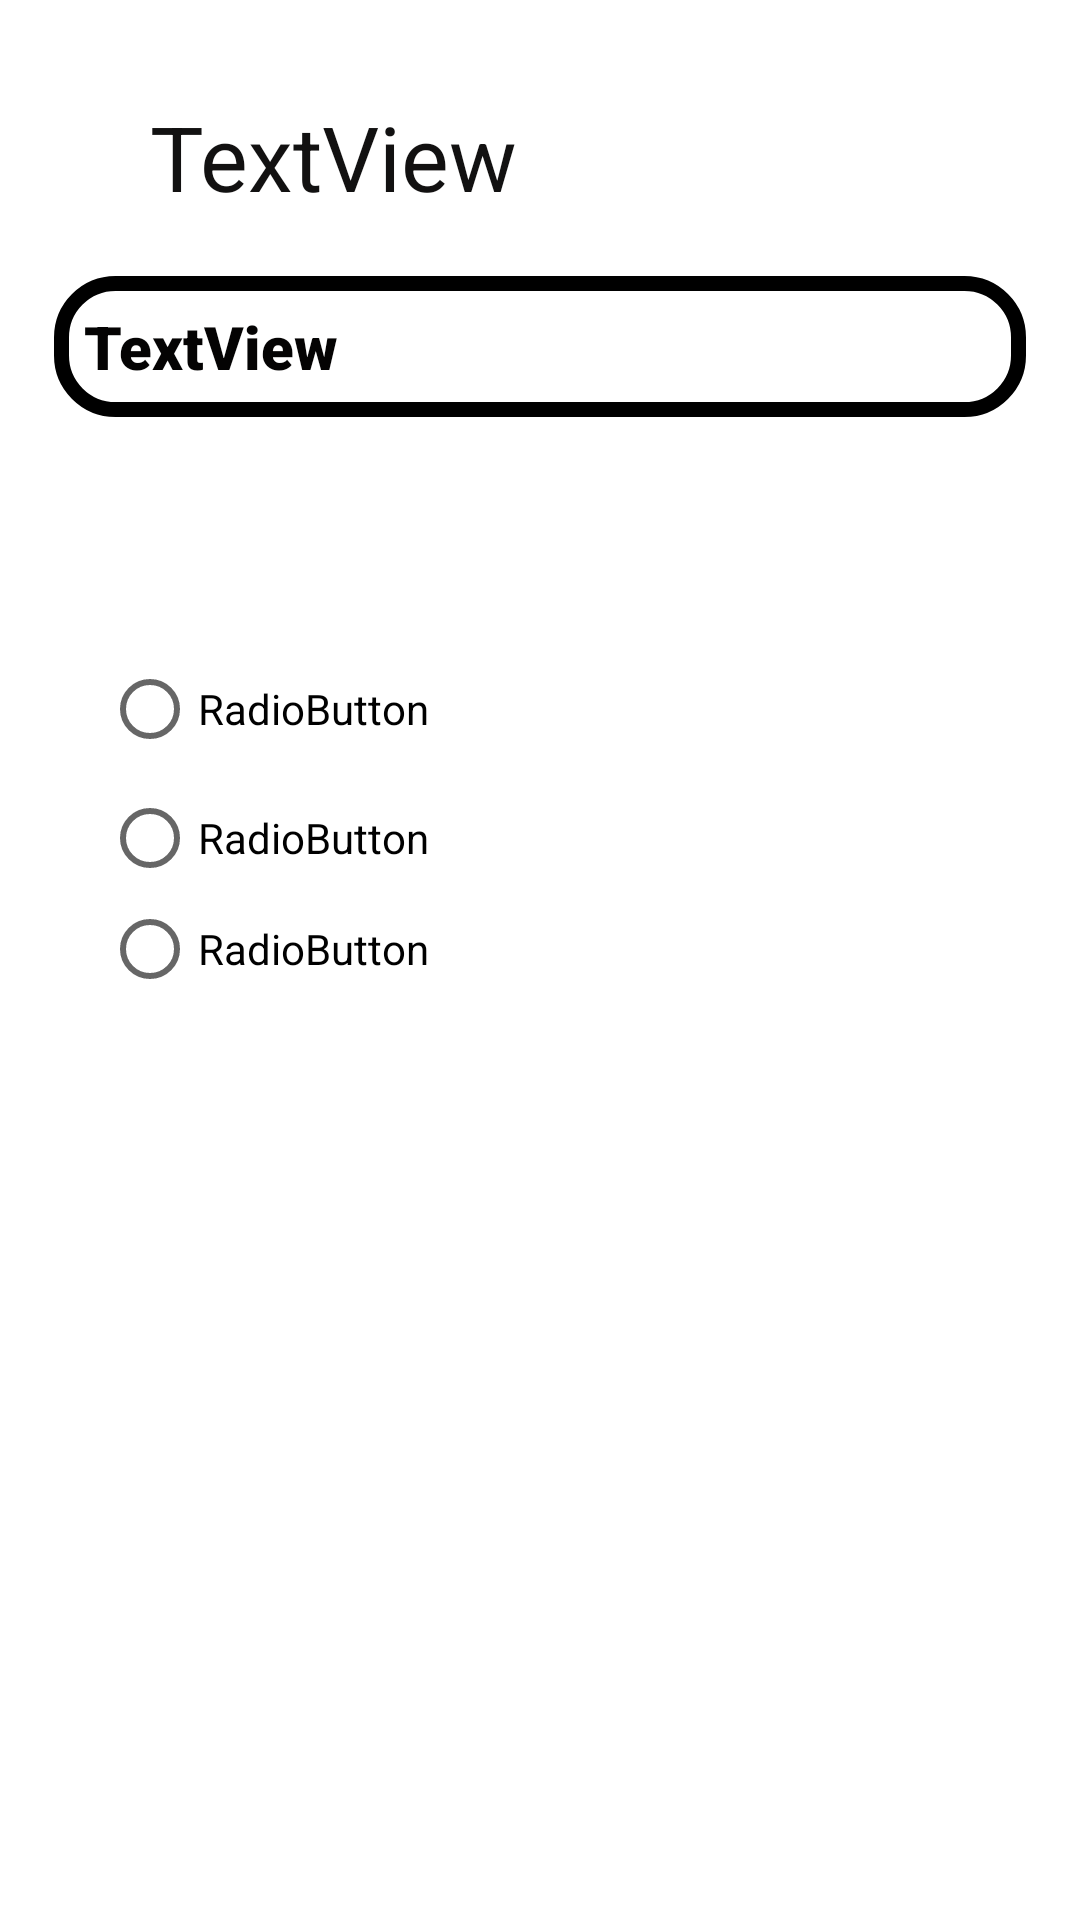

Android layout source for this screen:
<!-- AndroidManifest.xml: application theme Theme.ProjetDs -->
<!-- res/layout/fragment_question.xml -->
<?xml version="1.0" encoding="utf-8"?>
<FrameLayout xmlns:android="http://schemas.android.com/apk/res/android"
    xmlns:app="http://schemas.android.com/apk/res-auto"
    xmlns:tools="http://schemas.android.com/tools"
    android:layout_width="match_parent"
    android:layout_height="match_parent"
    tools:context=".QuestionFragment"
    android:layout_margin="10dp">

    <androidx.constraintlayout.widget.ConstraintLayout
        android:layout_width="match_parent"
        android:layout_height="match_parent"
        android:layout_marginLeft="10dp"
        android:layout_marginRight="10dp"
        >

        <TextView
            android:background="@drawable/border"
            android:id="@+id/question_title"
            android:layout_width="0dp"
            android:layout_height="wrap_content"
            android:layout_marginStart="8sp"
            android:layout_marginLeft="8sp"
            android:layout_marginBottom="8dp"
            android:padding="10dp"
            android:layout_marginTop="92dp"
            android:layout_marginEnd="8sp"
            android:fontFamily="sans-serif-black"
            android:paddingLeft="20dp"
            android:paddingRight="10dp"
            android:text="TextView"
            android:textColor="#040303"
            android:textSize="20sp"
            app:layout_constraintEnd_toEndOf="parent"
            app:layout_constraintHorizontal_bias="1.0"
            app:layout_constraintStart_toStartOf="parent"
            app:layout_constraintTop_toTopOf="parent" />

        <RadioGroup
            android:layout_width="328dp"
            android:layout_height="122dp"
            android:layout_marginStart="24dp"
            android:layout_marginLeft="24dp"
            app:layout_constraintBottom_toBottomOf="parent"
            app:layout_constraintStart_toStartOf="parent"
            app:layout_constraintTop_toTopOf="parent"
            app:layout_constraintVertical_bias="0.41000003">

            <RadioButton
                android:id="@+id/radioButton1"
                android:layout_width="match_parent"
                android:layout_height="wrap_content"
                android:onClick="btn_click"
                android:text="RadioButton" />

            <RadioButton
                android:id="@+id/radioButton2"
                android:layout_width="match_parent"
                android:layout_height="38dp"
                android:onClick="btn_click"
                android:text="RadioButton" />

            <RadioButton
                android:id="@+id/radioButton3"
                android:layout_width="match_parent"
                android:layout_height="wrap_content"
                android:onClick="btn_click"
                android:text="RadioButton" />
        </RadioGroup>

        <TextView
            android:id="@+id/question_number"
            android:layout_width="wrap_content"
            android:layout_height="wrap_content"
            android:layout_marginStart="40dp"
            android:layout_marginLeft="40dp"
            android:layout_marginTop="32dp"
            android:text="TextView"
            android:textColor="#121111"
            android:textSize="30sp"
            app:layout_constraintStart_toStartOf="parent"
            app:layout_constraintTop_toTopOf="parent" />
    </androidx.constraintlayout.widget.ConstraintLayout>
</FrameLayout>
<!-- resources referenced by this layout -->
<resources>
  <!-- drawable border (drawable) -->
  <?xml version="1.0" encoding="utf-8"?>
  <shape xmlns:android="http://schemas.android.com/apk/res/android"
      android:shape="rectangle" >
      <corners android:radius="18dp" />
  
      <stroke android:width="5dip"
          android:color="@android:color/black" />
  </shape>
  <style name="Theme.ProjetDs" parent="Theme.MaterialComponents.DayNight.DarkActionBar">
          
          <item name="colorPrimary">@color/purple_500</item>
          <item name="colorPrimaryVariant">@color/purple_700</item>
          <item name="colorOnPrimary">@color/white</item>
          
          <item name="colorSecondary">@color/teal_200</item>
          <item name="colorSecondaryVariant">@color/teal_700</item>
          <item name="colorOnSecondary">@color/black</item>
          
          <item name="android:statusBarColor" tools:targetApi="l">?attr/colorPrimaryVariant</item>
          
      </style>
  <!-- not gathered from this repository: default colours our renderer supplied (Android Studio template values) -->
  <color name="purple_500">#FF6200EE</color>
  <color name="purple_700">#FF3700B3</color>
  <color name="teal_200">#FF03DAC5</color>
  <color name="teal_700">#FF018786</color>
  <color name="black">#FF000000</color>
  <color name="white">#FFFFFFFF</color>
</resources>
